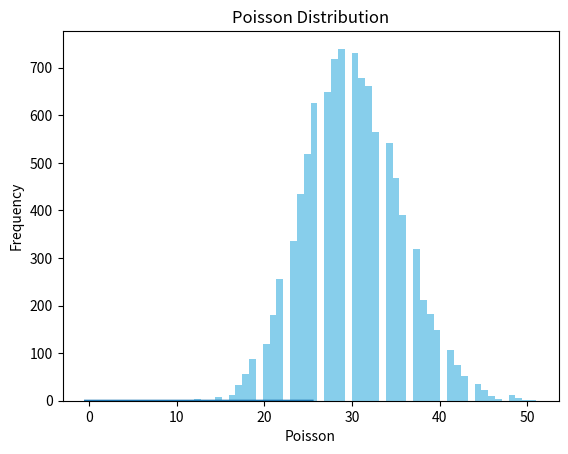

Write Python code to recreate this figure.
# -*- coding: utf-8 -*-
"""assignment2.ipynb

Automatically generated by Colaboratory.

Original file is located at
    https://colab.research.google.com/<link-removed>
"""

from scipy.stats import poisson
from numpy import random
import numpy as np
import matplotlib.pyplot as plt
import seaborn as sns

simlen=10000

data = np.random.poisson(lam=10,size=simlen)
sns.distplot(data, hist=False, label='poisson')

plt.show()

data_=poisson.rvs(mu=30, size=simlen)
ax=sns.distplot(data_,kde=False,color='skyblue',hist_kws={"linewidth":25,'alpha':1})

ax.set_title('Poisson Distribution')
ax.set(xlabel='Poisson')
ax.set(ylabel='Frequency')